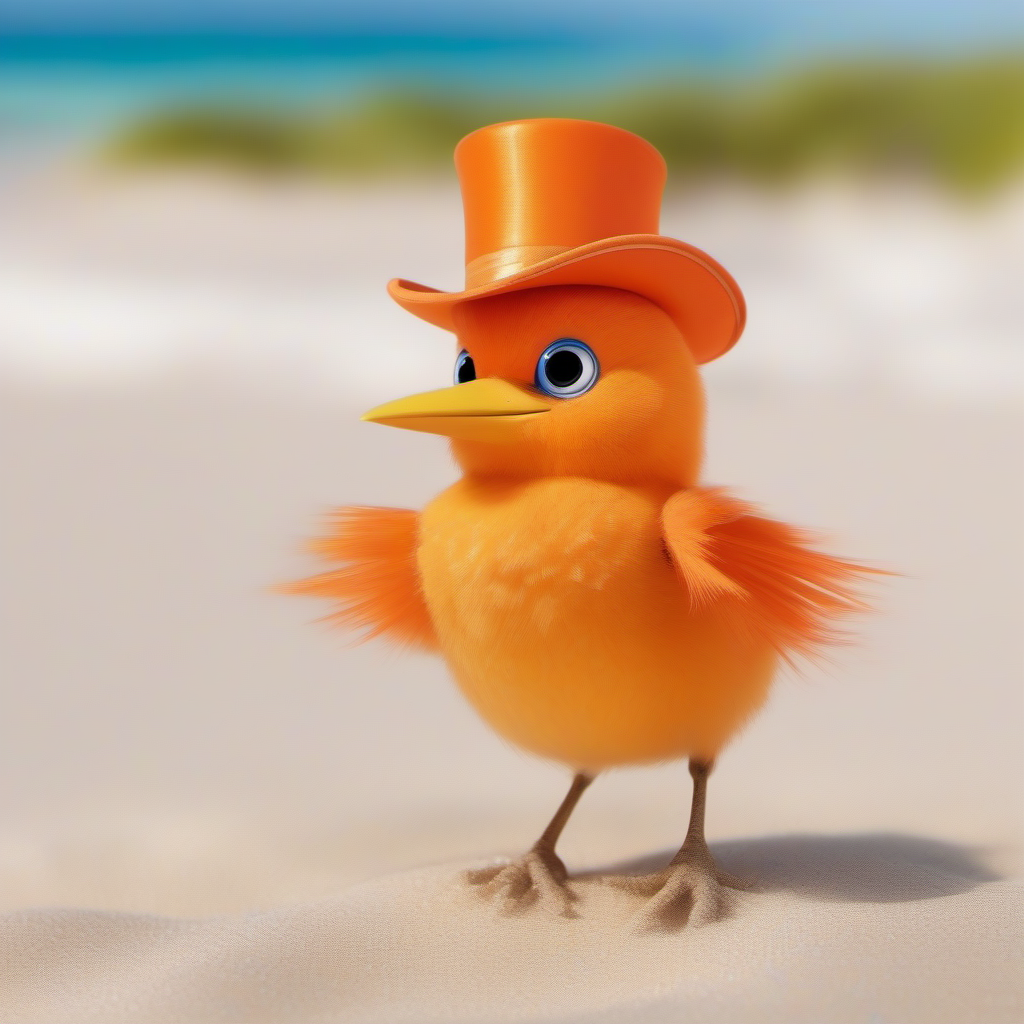
Generation parameters embedded in this image by AUTOMATIC1111 Stable Diffusion web UI or a fork of it (Forge, ...) (PNG 'parameters' text chunk):
an orange bird with an orange top hat while on the beach

Negative prompt: people
Steps: 20, Sampler: Euler a, CFG scale: 7, Seed: 907359756, Size: 1024x1024, Model hash: 31e35c80fc, Model: sd_xl_base_1.0, Version: v1.5.1